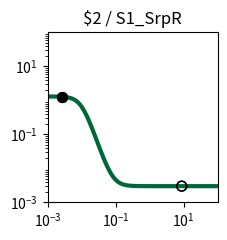

Reproduce this figure in Python. (Note: this script raises an exception after producing the figure.)
import matplotlib.pyplot as plt
import matplotlib.ticker as ticker
import numpy as np

fig, ax = plt.subplots(figsize=(2.5,2.5))

plt.xlim(1.000000e-03, 1.000000e+02)
plt.ylim(1.000000e-03, 1.000000e+02)

x = np.array([1.000000e-03,1.122018e-03,1.258925e-03,1.412538e-03,1.584893e-03,1.778279e-03,1.995262e-03,2.238721e-03,2.511886e-03,2.818383e-03,3.162278e-03,3.548134e-03,3.981072e-03,4.466836e-03,5.011872e-03,5.623413e-03,6.309573e-03,7.079458e-03,7.943282e-03,8.912509e-03,1.000000e-02,1.122018e-02,1.258925e-02,1.412538e-02,1.584893e-02,1.778279e-02,1.995262e-02,2.238721e-02,2.511886e-02,2.818383e-02,3.162278e-02,3.548134e-02,3.981072e-02,4.466836e-02,5.011872e-02,5.623413e-02,6.309573e-02,7.079458e-02,7.943282e-02,8.912509e-02,1.000000e-01,1.122018e-01,1.258925e-01,1.412538e-01,1.584893e-01,1.778279e-01,1.995262e-01,2.238721e-01,2.511886e-01,2.818383e-01,3.162278e-01,3.548134e-01,3.981072e-01,4.466836e-01,5.011872e-01,5.623413e-01,6.309573e-01,7.079458e-01,7.943282e-01,8.912509e-01,1.000000e+00,1.122018e+00,1.258925e+00,1.412538e+00,1.584893e+00,1.778279e+00,1.995262e+00,2.238721e+00,2.511886e+00,2.818383e+00,3.162278e+00,3.548134e+00,3.981072e+00,4.466836e+00,5.011872e+00,5.623413e+00,6.309573e+00,7.079458e+00,7.943282e+00,8.912509e+00,1.000000e+01,1.122018e+01,1.258925e+01,1.412538e+01,1.584893e+01,1.778279e+01,1.995262e+01,2.238721e+01,2.511886e+01,2.818383e+01,3.162278e+01,3.548134e+01,3.981072e+01,4.466836e+01,5.011872e+01,5.623413e+01,6.309573e+01,7.079458e+01,7.943282e+01,8.912509e+01,1.000000e+02,])
y = np.array([1.298369e+00,1.297724e+00,1.296824e+00,1.295569e+00,1.293822e+00,1.291389e+00,1.288008e+00,1.283315e+00,1.276820e+00,1.267860e+00,1.255558e+00,1.238774e+00,1.216076e+00,1.185741e+00,1.145836e+00,1.094416e+00,1.029898e+00,9.515971e-01,8.603158e-01,7.587643e-01,6.515000e-01,5.442357e-01,4.426842e-01,3.514029e-01,2.731018e-01,2.085844e-01,1.571643e-01,1.172588e-01,8.692433e-02,6.422643e-02,4.744242e-02,3.513975e-02,2.617972e-02,1.968464e-02,1.499239e-02,1.161087e-02,9.178261e-03,7.430512e-03,6.175961e-03,5.276026e-03,4.630773e-03,4.168284e-03,3.836873e-03,3.599431e-03,3.429335e-03,3.307494e-03,3.220225e-03,3.157720e-03,3.112954e-03,3.080893e-03,3.057932e-03,3.041488e-03,3.029712e-03,3.021278e-03,3.015238e-03,3.010913e-03,3.007815e-03,3.005597e-03,3.004008e-03,3.002870e-03,3.002056e-03,3.001472e-03,3.001054e-03,3.000755e-03,3.000541e-03,3.000387e-03,3.000277e-03,3.000199e-03,3.000142e-03,3.000102e-03,3.000073e-03,3.000052e-03,3.000037e-03,3.000027e-03,3.000019e-03,3.000014e-03,3.000010e-03,3.000007e-03,3.000005e-03,3.000004e-03,3.000003e-03,3.000002e-03,3.000001e-03,3.000001e-03,3.000001e-03,3.000000e-03,3.000000e-03,3.000000e-03,3.000000e-03,3.000000e-03,3.000000e-03,3.000000e-03,3.000000e-03,3.000000e-03,3.000000e-03,3.000000e-03,3.000000e-03,3.000000e-03,3.000000e-03,3.000000e-03,3.000000e-03,])
c = "#006838"

hi_x = np.array([2.600000e-03,2.600000e-03,])
hi_y = np.array([1.274431e+00,1.274431e+00,])
lo_x = np.array([8.800000e+00,8.800000e+00,])
lo_y = np.array([3.000004e-03,3.000004e-03,])

plt.loglog(x,y,lw=3,color=c)
plt.scatter(hi_x,hi_y,marker='o',s=50,color='black',zorder=10)
plt.scatter(lo_x,lo_y,marker='o',s=50,edgecolors='black',color='none',zorder=10)

plt.title("$2 / S1_SrpR")

ax.xaxis.set_major_locator(ticker.LogLocator(numticks=3))
ax.yaxis.set_major_locator(ticker.LogLocator(numticks=3))

ax.set_aspect('equal')
plt.tight_layout()

plt.savefig("/root/output/response_plot_$2_S1_SrpR.png", bbox_inches='tight')
